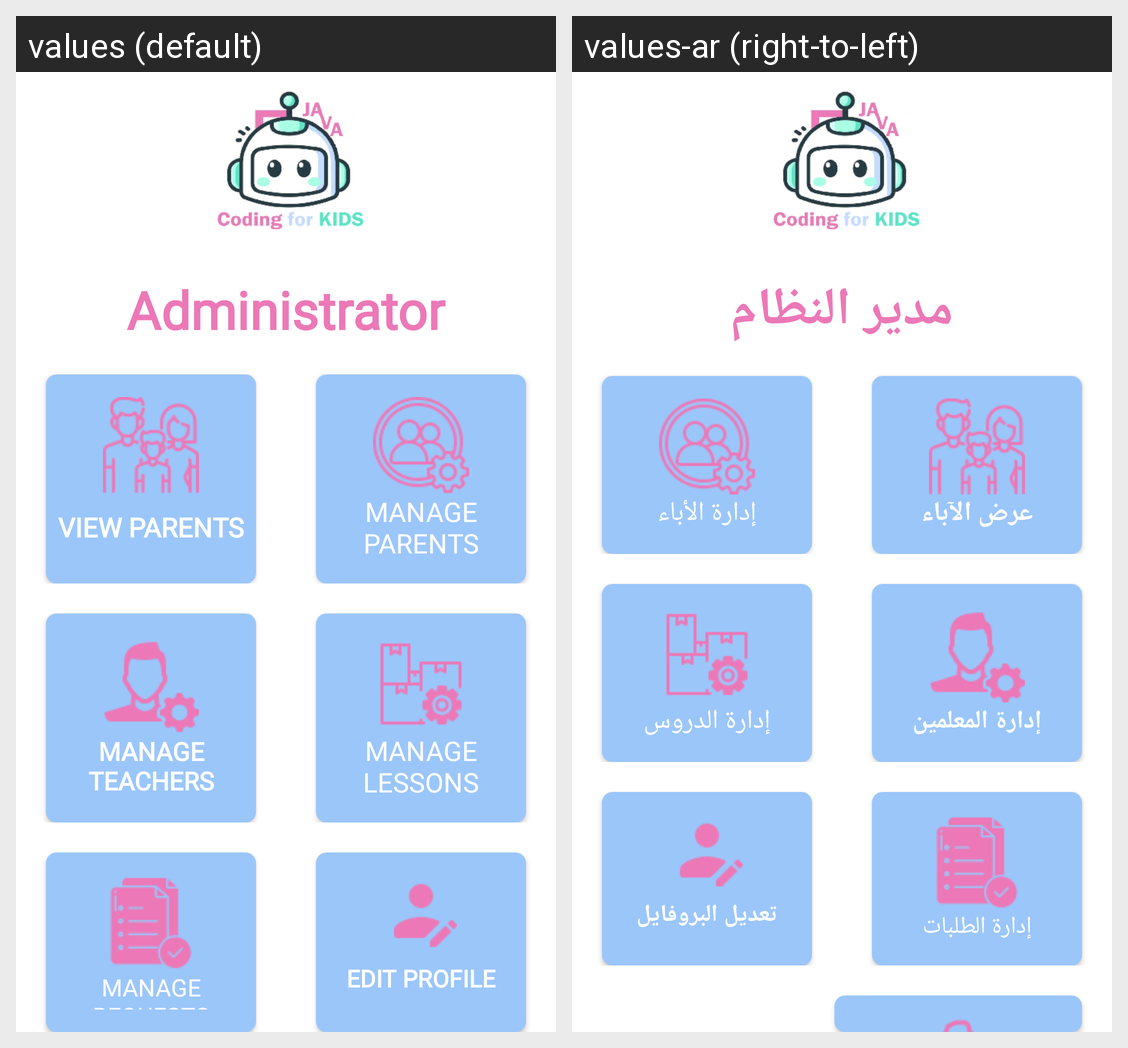

The Android screen above is rendered under two locales of the same app. Produce the string resources it draws, with the default and per-locale values.
Android screen res/layout/activity_admin.xml rendered under 2 locales, left to right: values (default), values-ar (right-to-left). Device: Nexus 5 (rendered at 1080×1920; each locale shown at half size, 540×960, under a caption strip naming it); theme Theme.CodingforKids.
Strings drawn on this screen, with the default value and each locale's value (text and hints the layout hard-codes, and strings that could not be matched under every locale, appear in the picture but are not listed):

admin
  values: Administrator
  values-ar: مدير النظام

view_parents
  values: View Parents
  values-ar: عرض الآباء

manage_parents
  values: Manage Parents
  values-ar: إدارة الأباء

manage_teachers
  values: Manage Teachers
  values-ar: إدارة المعلمين

manage_lessons
  values: Manage Lessons
  values-ar: إدارة الدروس

manage_requests
  values: Manage Requests
  values-ar: إدارة الطلبات

edit_profile
  values: Edit Profile
  values-ar: تعديل البروفايل
